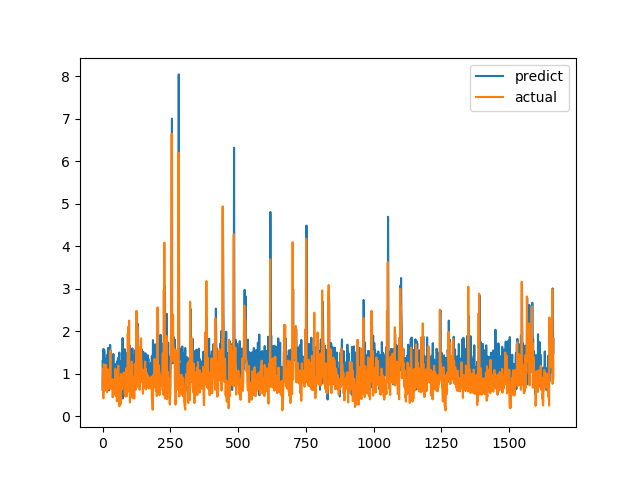

Values plotted in this chart, from the file beside it:
predict, actual
0.6122, 0.7094
1.318, 1.015
0.933, 1.116
1.58, 0.4183
1.338, 1.002
1.038, 1.219
1.563, 1.143
1.491, 0.6528
1.324, 0.6747
0.8424, 0.601
0.9284, 0.6695
1.192, 0.6538
1.177, 0.7814
0.8092, 1.206
1.102, 0.8469
1.351, 0.8286
1.12, 0.6482
1.365, 0.5624
1.447, 0.7183
0.6193, 1.1
0.9256, 0.9542
1.606, 0.729
0.8345, 0.6694
0.9546, 0.8631
0.6073, 0.6465
1.039, 0.8223
1.039, 0.9236
0.9714, 0.8301
1.676, 1.067
0.6996, 1.546
1.54, 0.6827
1.453, 0.6386
0.9766, 0.6464
1.07, 0.6881
0.7923, 0.7274
1.159, 0.65
0.8632, 0.8694
1.105, 0.4409
1.065, 0.4519
1.227, 0.7575
1.463, 0.4952
1.185, 0.6851
0.6651, 0.7244
1.045, 0.8654
0.8622, 0.74
0.9132, 0.8071
0.7025, 0.8204
0.7385, 1.114
1.216, 1.109
1.226, 0.4751
1.142, 1.039
1.14, 0.9458
1.12, 0.7878
1.065, 0.3505
0.8771, 0.9368
1.297, 0.9868
1.196, 0.647
1.368, 1.03
1.231, 1.187
0.932, 0.9329
... 1,604 more rows
